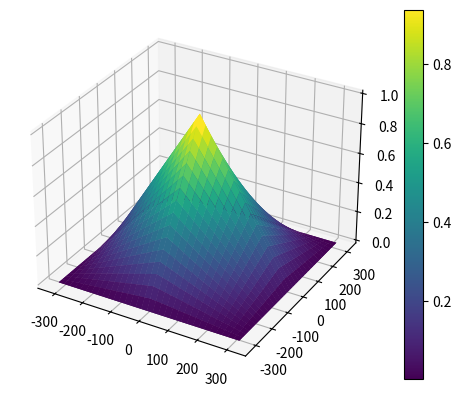
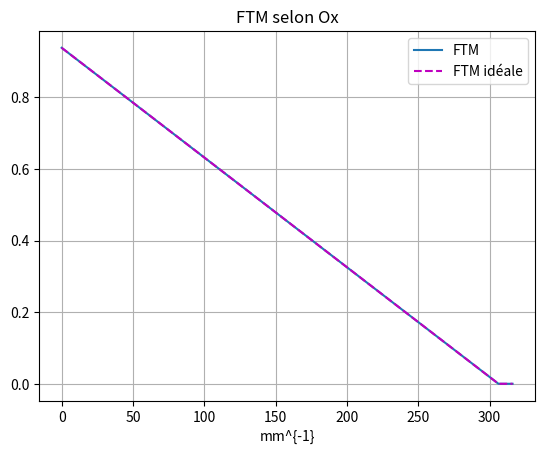
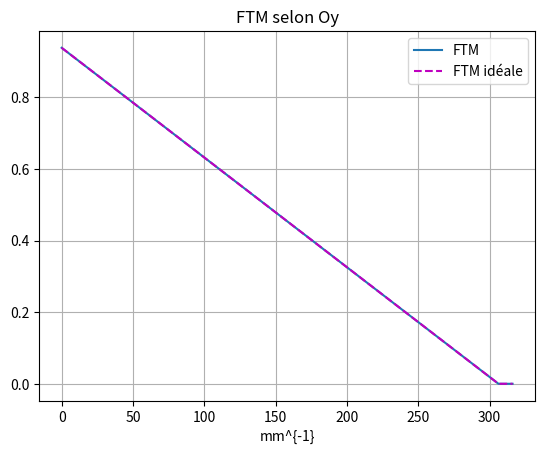

Python code for these plots, in order: (Note: this script raises an exception after producing the figures.)
import numpy as np
from numpy.fft import fftshift, fft2
from scipy.interpolate import RegularGridInterpolator
import matplotlib.pyplot as plt
from mpl_toolkits.mplot3d import Axes3D

WAVELENGTH = 632.8e-6  # en mm
Ne = 512
zoom_psf = 4
I = complex(0, 1)
PI = np.pi

N_phi = Ne // (2**zoom_psf)
plane_pupil_rate = Ne / N_phi

def ftm(phase, f_number):
    image_radius = WAVELENGTH * f_number

    dim_y, dim_x = phase.shape

    if dim_y <= dim_x:
        xi, yi = np.meshgrid(np.linspace(0, dim_x-1, N_phi), np.linspace(0, dim_y-1, int(np.round(N_phi * dim_y / dim_x))))
    else:
        xi, yi = np.meshgrid(np.linspace(0, dim_x-1, int(np.round(N_phi * dim_x / dim_y))), np.linspace(0, dim_y-1, N_phi))
    
    interpolator = RegularGridInterpolator((np.arange(dim_y), np.arange(dim_x)), phase, bounds_error=False, fill_value=0)
    phi_N_phi = interpolator((yi, xi))

    perfect_pupil = 1 - np.isnan(phi_N_phi).astype(int)
    phi_N_phi[np.isnan(phi_N_phi)] = 0

    perfect_magnitude = fftshift(fft2(perfect_pupil, (Ne, Ne)))
    magnitude = fftshift(fft2(perfect_pupil * np.exp(2 * I * PI * phi_N_phi), (Ne, Ne)))

    perfect_psf = perfect_magnitude * np.conjugate(perfect_magnitude)
    psf = magnitude * np.conjugate(magnitude)

    # Normalisation
    perfect_psf /= perfect_psf.max()
    psf /= psf.max()

    ftm = np.abs(fftshift(fft2(psf)))
    ftm /= ftm.max()

    perfect_ftm = np.abs(fftshift(fft2(perfect_psf)))
    perfect_ftm /= perfect_ftm.max()

    f_coupure = 1 / (WAVELENGTH * f_number)
    x_freq_3D = (plane_pupil_rate / Ne) * f_coupure * np.arange(-round(Ne / plane_pupil_rate), round(Ne / plane_pupil_rate) + 1)
    x_freq = (plane_pupil_rate / Ne) * f_coupure * np.arange(0, round(Ne / plane_pupil_rate) + 1)

    return {
        'perfect_ftm': perfect_ftm,
        'ftm': ftm,
        'f_coupure': f_coupure,
        'x_freq': x_freq,
        'x_freq_3d': x_freq_3D
    }

def display_3d_ftm(freq_3d, ftm):
    start = int(np.round(Ne / 2 - Ne / plane_pupil_rate))
    end = int(np.round(Ne / 2 + Ne / plane_pupil_rate)) + 1

    X, Y = np.meshgrid(freq_3d, freq_3d)
    ftm_cutted = ftm[start:end, start:end]

    fig = plt.figure()
    ax = fig.add_subplot(111, projection='3d')
    ax.plot_surface(X, Y, ftm_cutted, cmap='viridis')
    fig.colorbar(ax.plot_surface(X, Y, ftm_cutted, cmap='viridis'))

    plt.show()

def display_ftm_x_cut(x_freq, ftm, perfect_ftm, plane_pupil_rate, Ne):
    start = int(np.round(Ne/2 + 1))
    end = int(np.round(Ne/2 + Ne/plane_pupil_rate) + 2)
    plt.figure()
    plt.plot(x_freq, ftm[start, start:end], label='FTM')
    plt.plot(x_freq, perfect_ftm[start, start:end], 'm--', label='FTM idéale')
    plt.grid(True)
    plt.title('FTM selon Ox')
    plt.xlabel('mm^{-1}')
    plt.legend()
    plt.show()

def display_ftm_y_cut(x_freq, ftm, perfect_ftm, plane_pupil_rate, Ne):
    start = int(np.round(Ne/2 + 1))
    end = int(np.round(Ne/2 + Ne/plane_pupil_rate) + 2)
    plt.figure()
    plt.plot(x_freq, ftm[start:end, start], label='FTM')
    plt.plot(x_freq, perfect_ftm[start:end, start], 'm--', label='FTM idéale')
    plt.grid(True)
    plt.title('FTM selon Oy')
    plt.xlabel('mm^{-1}')
    plt.legend()
    plt.show()

def defoc_phase_map(mask, defoc_lambda):
    y, x = np.indices(mask.shape)
    center = np.array(mask.shape) // 2
    r = np.sqrt((x - center[1])**2 + (y - center[0])**2)
    return defoc_lambda * (r**2 / (mask.shape[0]**2))

def display_ftm_with_defoc(x_freq, ftm_ideal, plane_pupil_rate, Ne, mask, phi_N_phi, ecart_normal, N_defoc_levels=5):
    fig, axes = plt.subplots(2, N_defoc_levels, figsize=(15, 6))
    for i in range(N_defoc_levels):
        defoc_lambda = ecart_normal * (i - 3) / 2
        Z_phase_defoc = defoc_phase_map(mask, defoc_lambda)
        phi_defocalise = phi_N_phi + Z_phase_defoc

        ampl_image_defocalise = fftshift(fft2(mask * np.exp(2 * 1j * np.pi * phi_defocalise), (Ne, Ne)))
        psf_norm_defocalise = ampl_image_defocalise * np.conj(ampl_image_defocalise)
        psf_norm_defocalise /= np.max(np.max(psf_norm_defocalise))

        ftm_defocalise = np.abs(fftshift(fft2(psf_norm_defocalise)))
        ftm_defocalise /= np.max(ftm_defocalise)

        axes[0, i].plot(x_freq, ftm_defocalise[Ne//2, Ne//2:Ne//2 + round(Ne / plane_pupil_rate) + 1])
        axes[0, i].plot(x_freq, ftm_ideal[Ne//2, Ne//2:Ne//2 + round(Ne / plane_pupil_rate) + 1], 'm--')
        axes[0, i].grid(True)
        axes[0, i].set_title(f"FTM coupe X pour Defoc = {defoc_lambda:.2f} mm")

        axes[1, i].plot(x_freq, ftm_defocalise[Ne//2:Ne//2 + round(Ne / plane_pupil_rate) + 1, Ne//2])
        axes[1, i].plot(x_freq, ftm_ideal[Ne//2:Ne//2 + round(Ne / plane_pupil_rate) + 1, Ne//2], 'm--')
        axes[1, i].grid(True)
        axes[1, i].set_title(f"FTM coupe Y pour Defoc = {defoc_lambda:.2f} mm")

    plt.tight_layout()
    plt.show()

if __name__ == '__main__':
    x = y = np.linspace(-5, 5, 100)
    X, Y = np.meshgrid(x, y)
    phase = X + Y

    result = ftm(phase, 5)
    display_3d_ftm(result['x_freq_3d'], result['ftm'])
    display_ftm_x_cut(result['x_freq'], result['ftm'], result['perfect_ftm'], plane_pupil_rate, Ne)
    display_ftm_y_cut(result['x_freq'], result['ftm'], result['perfect_ftm'], plane_pupil_rate, Ne)

if __name__ == '__main__':
    x_freq = np.linspace(-5, 5, 100)
    phi_N_phi = np.random.randn(100, 100)  # Exemple de phase aléatoire
    mask = np.ones_like(phi_N_phi)

    Ne = 512
    zoom_psf = 4
    N_phi = Ne // (2 ** zoom_psf)
    plane_pupil_rate = Ne / N_phi
    ecart_normal = 1.0  # Exemple de décalage normalisé

    ftm_ideal = np.abs(np.fft.fftshift(np.fft.fft2(np.random.randn(Ne, Ne))))  # Exemple de FTM idéale aléatoire

    display_ftm_with_defoc(x_freq, ftm_ideal, plane_pupil_rate, Ne, mask, phi_N_phi, ecart_normal)

